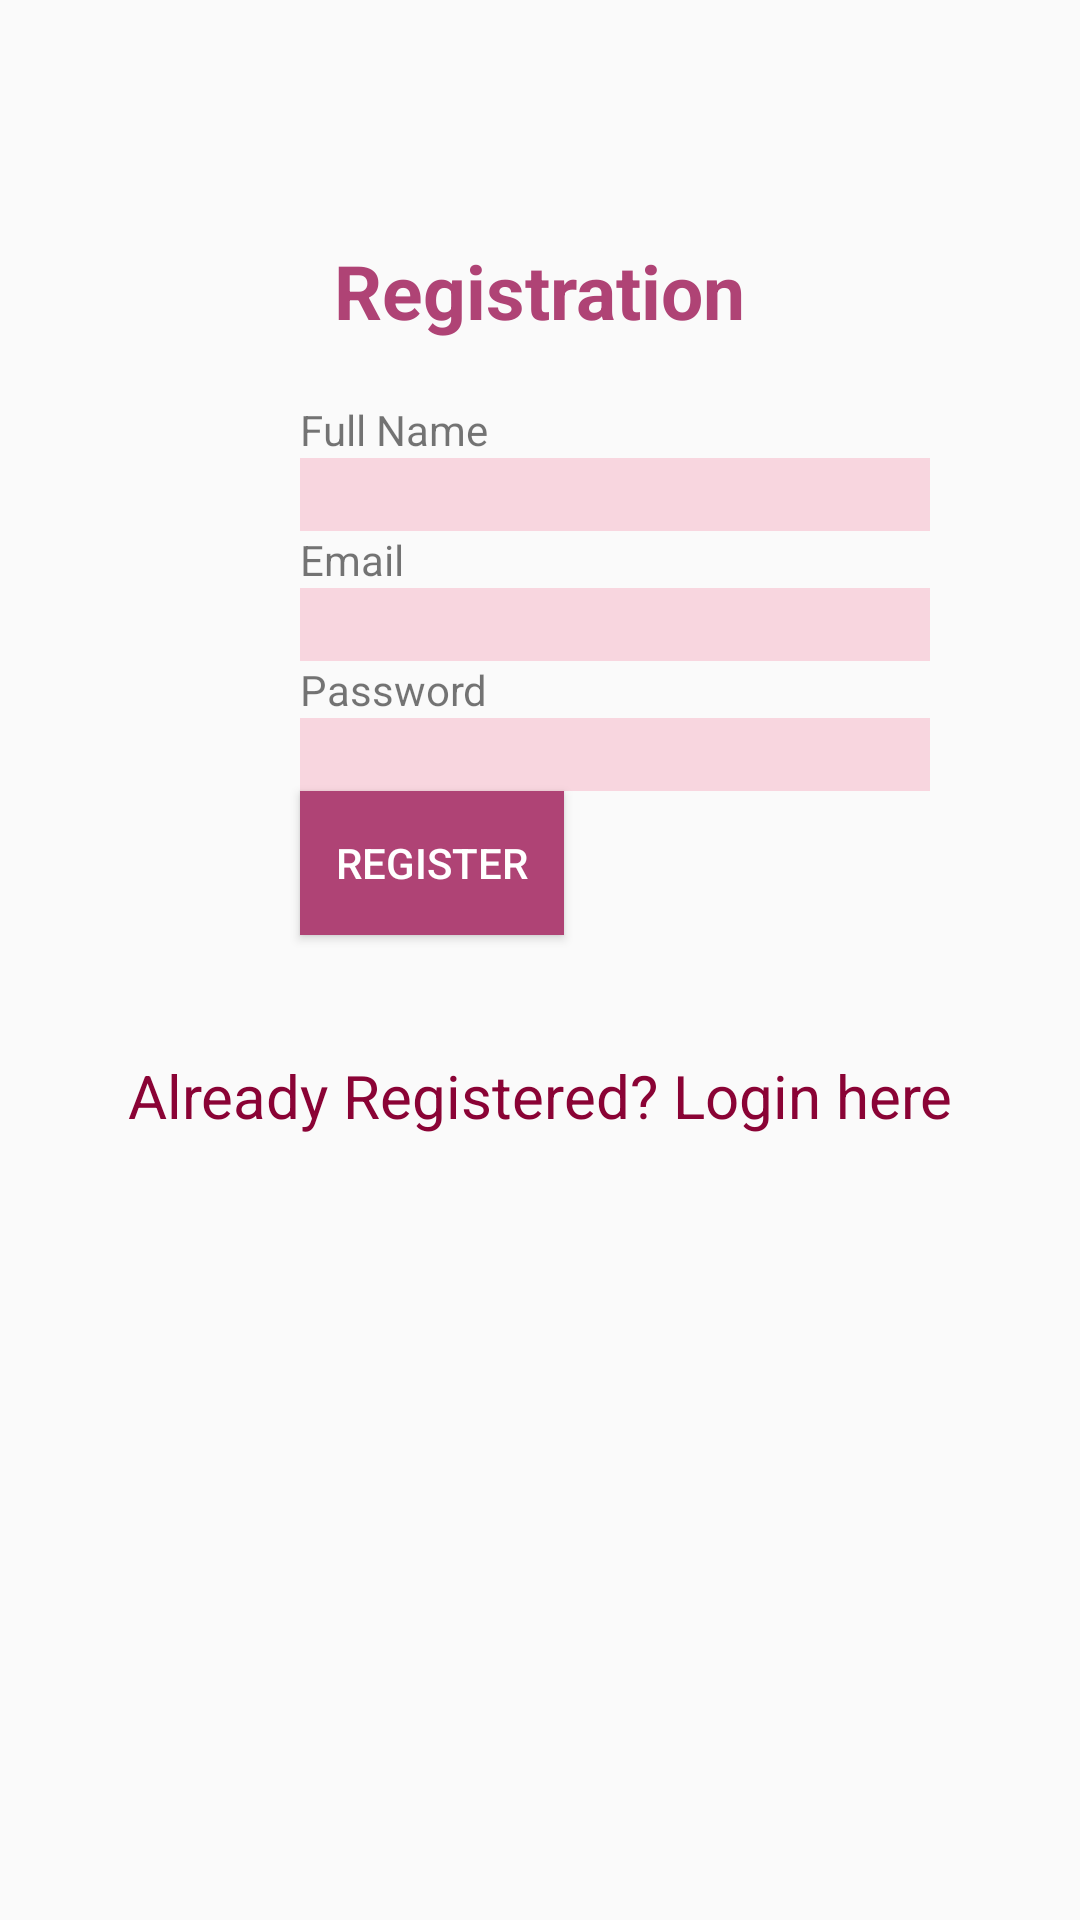

Reconstruct the res/layout file that produces this screen, plus the resources it refers to.
<!-- AndroidManifest.xml: application theme AppTheme -->
<!-- res/layout/activity_registration.xml -->
<?xml version="1.0" encoding="utf-8"?>
<LinearLayout xmlns:android="http://schemas.android.com/apk/res/android"
    xmlns:tools="http://schemas.android.com/tools"
    android:orientation="vertical" android:layout_width="match_parent"
    android:layout_height="match_parent">

    <TextView
        android:id="@+id/loginscrn"
        android:layout_width="wrap_content"
        android:layout_height="wrap_content"
        android:layout_gravity="center"
        android:layout_marginTop="80dp"
        android:text="Registration"
        android:textColor="@color/myColor"
        android:textSize="25dp"
        android:textStyle="bold" />
    <TextView
        android:id="@+id/fstTxt"
        android:layout_width="wrap_content"
        android:layout_height="wrap_content"
        android:layout_marginLeft="100dp"
        android:layout_marginTop="20dp"
        android:text="Full Name"/>

    <EditText
        android:id="@+id/txtNameReg"
        android:layout_width="wrap_content"
        android:layout_height="wrap_content"
        android:layout_marginLeft="100dp"
        android:background="@color/light_pink"
        android:ems="10" />
    <TextView
        android:id="@+id/secTxt"
        android:layout_width="wrap_content"
        android:layout_height="wrap_content"
        android:text="Email"
        android:layout_marginLeft="100dp" />

    <EditText
        android:id="@+id/txtEmailReg"
        android:layout_width="wrap_content"
        android:layout_height="wrap_content"
        android:layout_marginLeft="100dp"
        android:background="@color/light_pink"
        android:ems="10" />
    <TextView
        android:id="@+id/thirdTxt"
        android:layout_width="wrap_content"
        android:layout_height="wrap_content"
        android:text="Password"
        android:layout_marginLeft="100dp" />

    <EditText
        android:id="@+id/txtPwdReg"
        android:layout_width="wrap_content"
        android:layout_height="wrap_content"
        android:layout_marginLeft="100dp"
        android:autofillHints=""
        android:background="@color/light_pink"
        android:ems="10"
        android:inputType="textPassword" />

    <Button
        android:id="@+id/btnLogin"
        android:layout_width="wrap_content"
        android:layout_height="wrap_content"
        android:layout_marginLeft="100dp"
        android:background="@color/myColor"
        android:text="Register"
        android:textColor="@color/cardview_light_background" />

    <TextView
        android:id="@+id/lnkLogin"
        android:layout_width="match_parent"
        android:layout_height="wrap_content"
        android:layout_marginTop="40dp"
        android:gravity="center"
        android:onClick="test"
        android:text="Already Registered? Login here"
        android:textColor="@color/colorAccent"
        android:textSize="20dp" />
</LinearLayout>
<!-- resources referenced by this layout -->
<resources>
  <color name="colorAccent">#8A0335</color>
  <color name="light_pink">#F8D6DF</color>
  <color name="myColor">#AF4375</color>
  <style name="AppTheme" parent="Theme.AppCompat.Light.DarkActionBar">
          
          <item name="colorPrimary">@color/light_pink</item>
          <item name="colorPrimaryDark">@color/myColor</item>
          <item name="colorAccent">@color/colorAccent</item>
      </style>
</resources>
